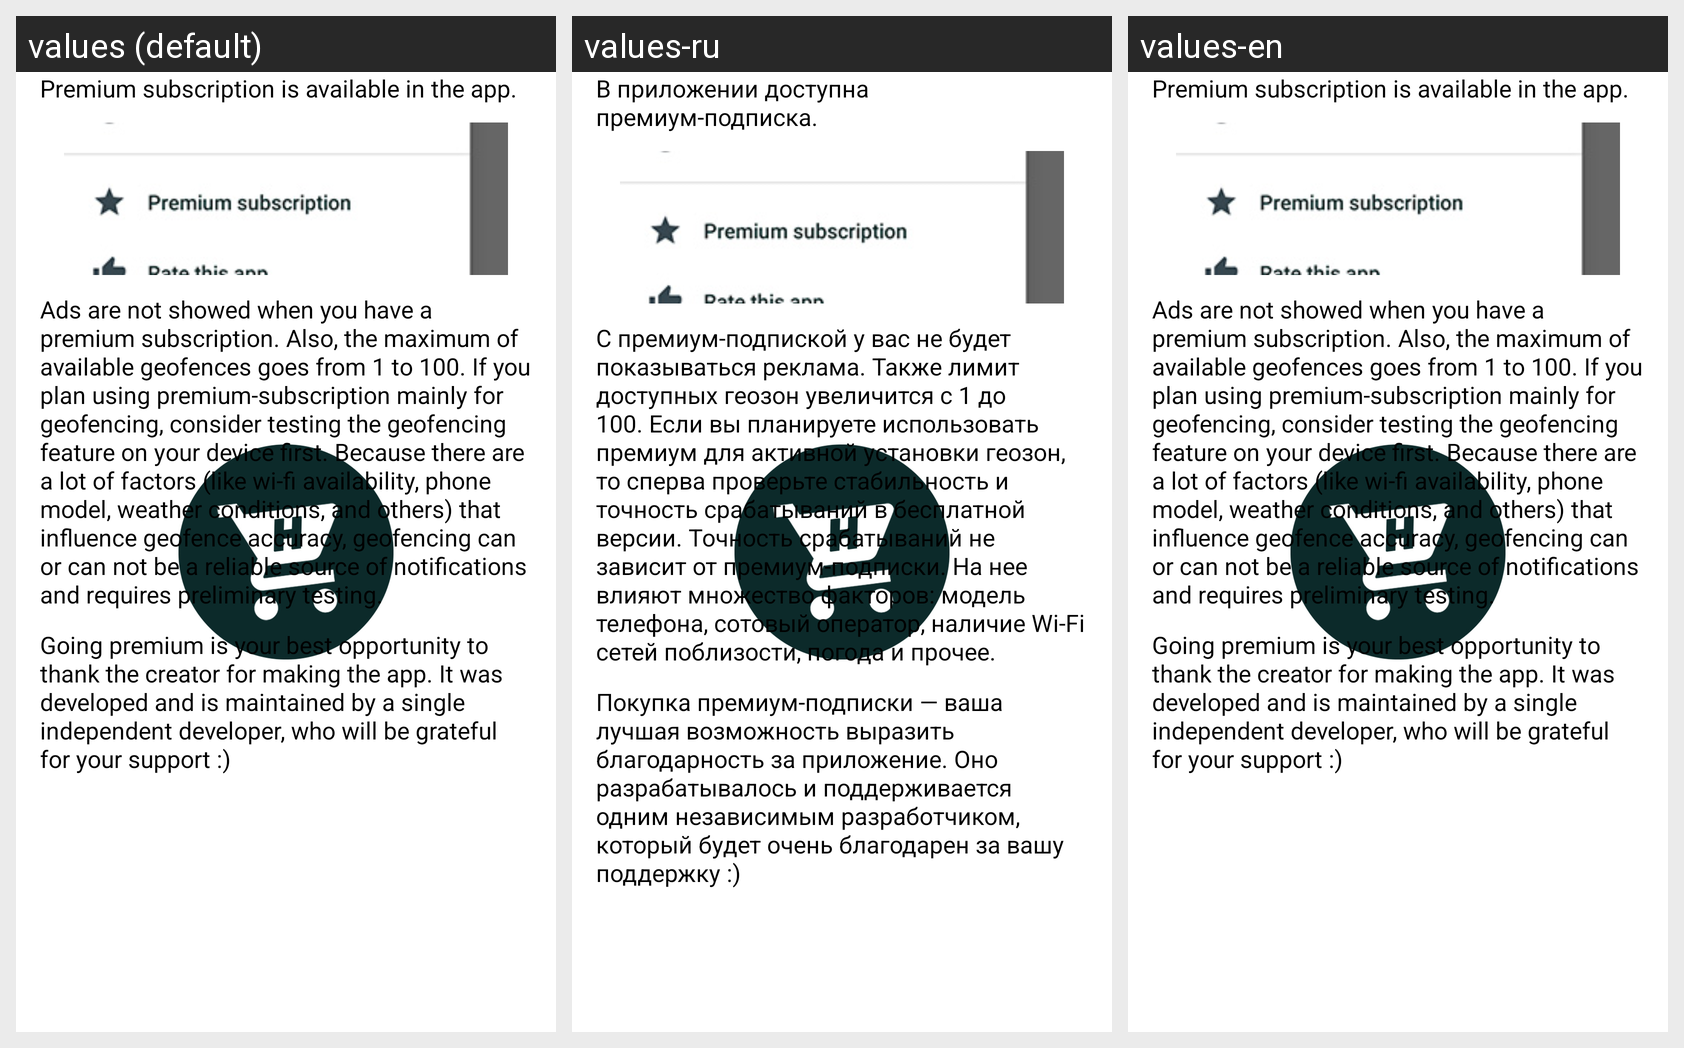

For this localized Android screen grid, give each drawn string resource with its value in every locale shown.
Android screen res/layout/help_page_05.xml rendered under 3 locales, left to right: values (default), values-ru, values-en. Device: Nexus 5 (rendered at 1080×1920; each locale shown at half size, 540×960, under a caption strip naming it); theme Base.
Strings drawn on this screen, with the default value and each locale's value (text and hints the layout hard-codes, and strings that could not be matched under every locale, appear in the picture but are not listed):

help5_1
  values: Premium subscription is available in the app.
  values-ru: В приложении доступна премиум-подписка.
  values-en: Premium subscription is available in the app.

help5_2
  values: Ads are not showed when you have a premium subscription. Also, the maximum of available geofences goes from 1 to 100. If you plan using premium-subscription mainly for geofencing, consider testing the geofencing feature on your device first. Because there are a lot of factors (like wi-fi availability, phone model, weather conditions, and others) that influence geofence accuracy, geofencing can or …[clipped]
  values-ru: С премиум-подпиской у вас не будет показываться реклама. Также лимит доступных геозон увеличится с 1 до 100. Если вы планируете использовать премиум для активной установки геозон, то сперва проверьте стабильность и точность срабатываний в бесплатной версии. Точность срабатываний не зависит от премиум-подписки. На нее влияют множество факторов: модель телефона, сотовый оператор, наличие Wi-Fi …[clipped]
  values-en: Ads are not showed when you have a premium subscription. Also, the maximum of available geofences goes from 1 to 100. If you plan using premium-subscription mainly for geofencing, consider testing the geofencing feature on your device first. Because there are a lot of factors (like wi-fi availability, phone model, weather conditions, and others) that influence geofence accuracy, geofencing can or …[clipped]

help5_3
  values: Going premium is your best opportunity to thank the creator for making the app. It was developed and is maintained by a single independent developer, who will be grateful for your support :)
  values-ru: Покупка премиум-подписки — ваша лучшая возможность выразить благодарность за приложение. Оно разрабатывалось и поддерживается одним независимым разработчиком, который будет очень благодарен за вашу поддержку :)
  values-en: Going premium is your best opportunity to thank the creator for making the app. It was developed and is maintained by a single independent developer, who will be grateful for your support :)
